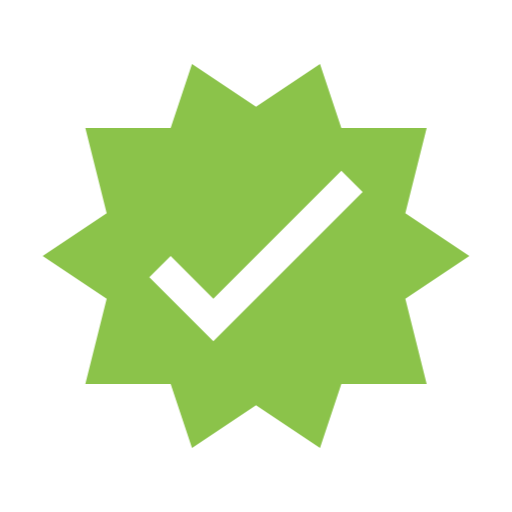
t = 0.00 s
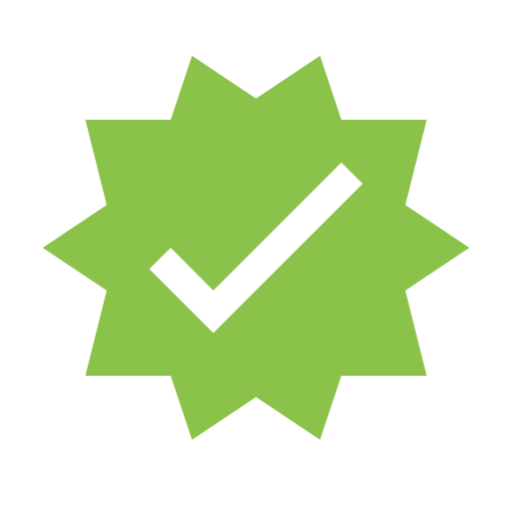
t = 0.50 s
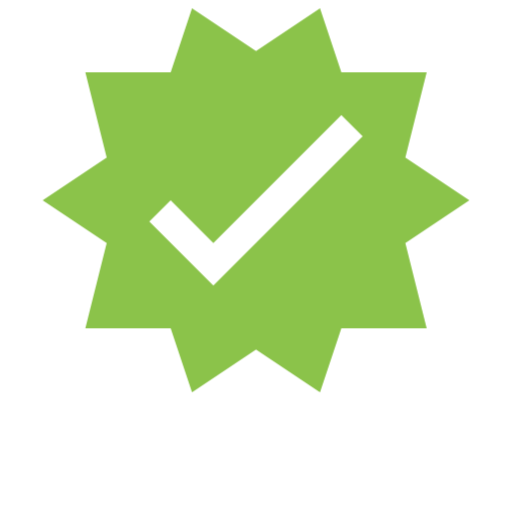
t = 1.50 s
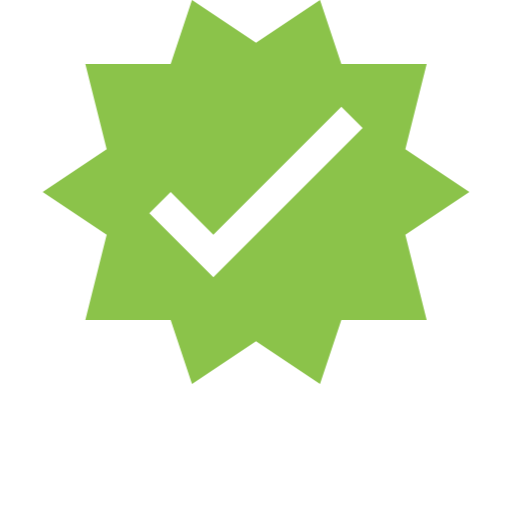
t = 2.00 s
t = 2.50 s: frame unchanged from t = 1.50 s, image omitted
t = 3.50 s: frame unchanged from t = 0.50 s, image omitted

The animated SVG that drew these frames (rendered in a browser with its animation timeline set to each time). Animation: 1 CSS @keyframes rule; one cycle of 4.00 s, repeats indefinitely.

<svg xmlns="http://www.w3.org/2000/svg" viewBox="0 0 24 24" shape-rendering="geometricPrecision">
      <style>
        .animated { 
          animation: float 4s ease-in-out infinite;
        }
        @keyframes float {
          0%, 100% { transform: translateY(0px); }
          50% { transform: translateY(-3px); }
        }
      </style><path class="animated" fill="#8bc34a" d="M9 3 8 6H4l1 4-3 2 3 2-1 4h4l1 3 3-2 3 2 1-3h4l-1-4 3-2-3-2 1-4h-4l-1-3-3 2zm7 5 1 1-7 7-3-3 1-1 2 2z"/></svg>
